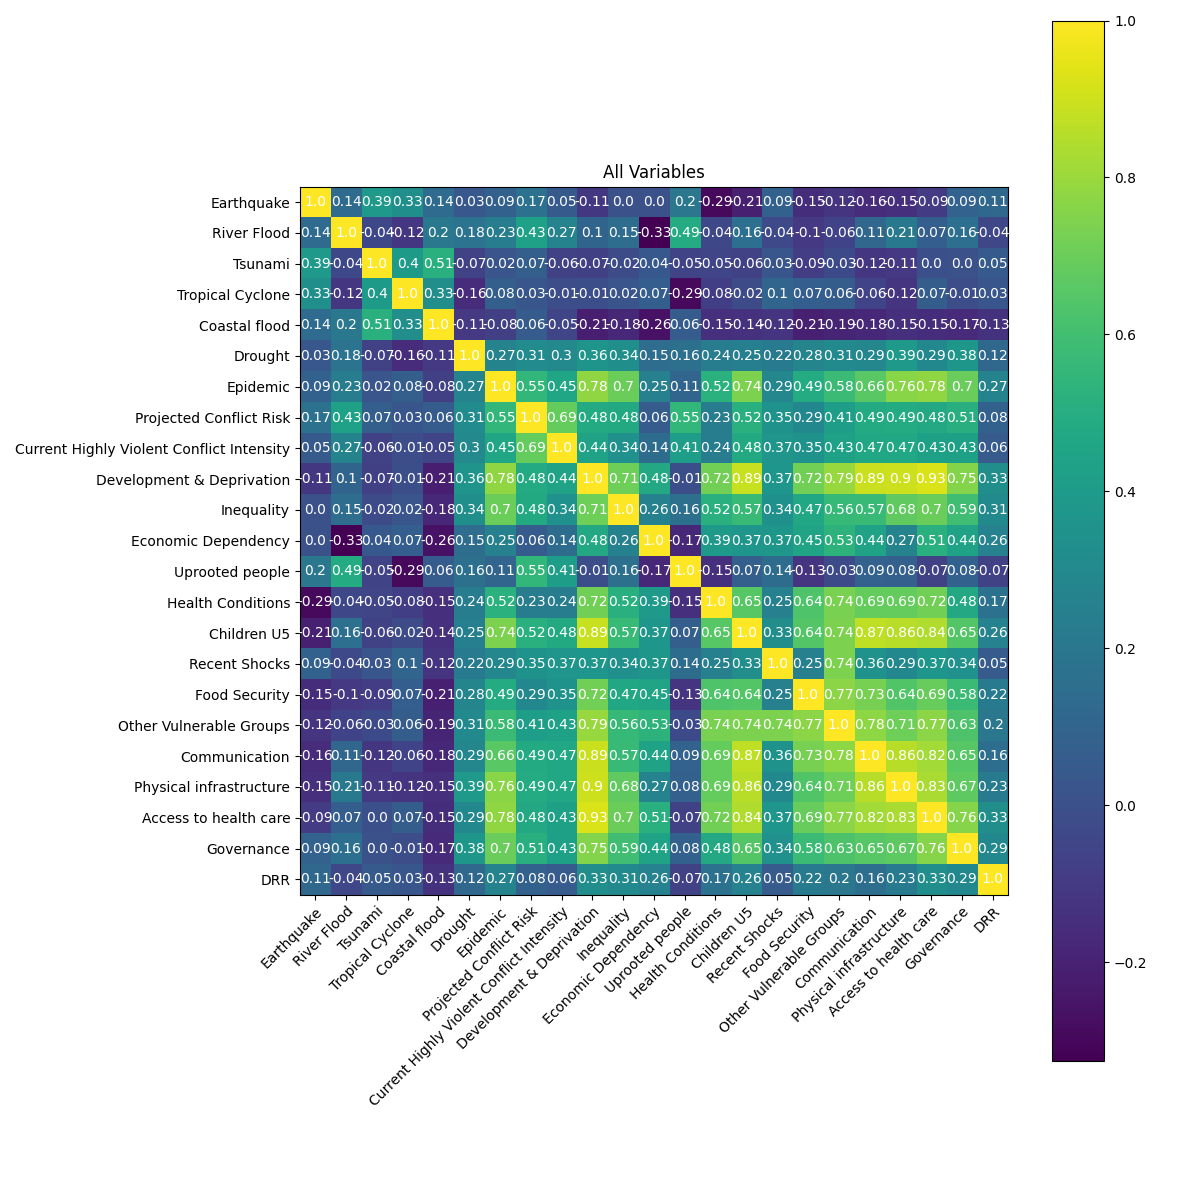

Values plotted in this chart, from the file beside it:
, Earthquake, River Flood, Tsunami, Tropical Cyclone, Coastal flood, Drought, Epidemic, Projected Conflict Risk, Current Highly Violent Conflict Intensit…, Development & Deprivation, Inequality, Economic Dependency, Uprooted people, Health Conditions, Children U5, Recent Shocks, Food Security, Other Vulnerable Groups, Communication, Physical infrastructure, Access to health care, Governance, DRR
Earthquake, 1.0, 0.1373, 0.3921, 0.3349, 0.1354, 0.03241, 0.08637, 0.17, 0.0509, -0.1096, 0.002275, 0.001789, 0.1989, -0.2903, -0.2068, 0.08724, -0.1505, -0.1236, -0.1593, -0.1458, -0.08998, 0.08898, 0.1147
River Flood, 0.1373, 1.0, -0.03585, -0.1153, 0.2032, 0.177, 0.2295, 0.4342, 0.2691, 0.1039, 0.1497, -0.3256, 0.4917, -0.03763, 0.1582, -0.03519, -0.1047, -0.05804, 0.1118, 0.2092, 0.07118, 0.1581, -0.041
Tsunami, 0.3921, -0.03585, 1.0, 0.3959, 0.514, -0.06669, 0.02163, 0.07392, -0.0627, -0.07465, -0.0183, 0.03801, -0.05175, -0.04969, -0.06233, 0.03096, -0.08506, -0.02859, -0.1161, -0.1053, 0.0002362, 0.0007796, 0.04732
Tropical Cyclone, 0.3349, -0.1153, 0.3959, 1.0, 0.3282, -0.1554, 0.07621, 0.02771, -0.01205, -0.005733, 0.02304, 0.07149, -0.29, -0.07883, -0.02449, 0.1048, 0.0696, 0.06351, -0.06042, -0.1246, 0.0661, -0.01238, 0.03122
Coastal flood, 0.1354, 0.2032, 0.514, 0.3282, 1.0, -0.1075, -0.07621, 0.05801, -0.05074, -0.213, -0.1779, -0.262, 0.06001, -0.1466, -0.1375, -0.122, -0.2071, -0.1867, -0.1753, -0.1473, -0.1541, -0.1678, -0.1295
Drought, 0.03241, 0.177, -0.06669, -0.1554, -0.1075, 1.0, 0.2698, 0.314, 0.2983, 0.3592, 0.3367, 0.1496, 0.1644, 0.2356, 0.2453, 0.2223, 0.2769, 0.3061, 0.2884, 0.3872, 0.295, 0.3764, 0.1175
Epidemic, 0.08637, 0.2295, 0.02163, 0.07621, -0.07621, 0.2698, 1.0, 0.5541, 0.4533, 0.7795, 0.7033, 0.2508, 0.1051, 0.521, 0.741, 0.2858, 0.4882, 0.5785, 0.6609, 0.7635, 0.7799, 0.6985, 0.2655
Projected Conflict Risk, 0.17, 0.4342, 0.07392, 0.02771, 0.05801, 0.314, 0.5541, 1.0, 0.6862, 0.4841, 0.4807, 0.06048, 0.5517, 0.2326, 0.5171, 0.3481, 0.2907, 0.4105, 0.4859, 0.4914, 0.4761, 0.5109, 0.08383
Current Highly Violent Conflict Intensit…, 0.0509, 0.2691, -0.0627, -0.01205, -0.05074, 0.2983, 0.4533, 0.6862, 1.0, 0.4401, 0.3438, 0.1445, 0.4104, 0.2354, 0.481, 0.3681, 0.3503, 0.4348, 0.4714, 0.4703, 0.4267, 0.4258, 0.057
Development & Deprivation, -0.1096, 0.1039, -0.07465, -0.005733, -0.213, 0.3592, 0.7795, 0.4841, 0.4401, 1.0, 0.7078, 0.477, -0.007888, 0.7187, 0.8909, 0.3718, 0.7158, 0.7933, 0.8927, 0.9005, 0.9261, 0.7548, 0.3275
Inequality, 0.002275, 0.1497, -0.0183, 0.02304, -0.1779, 0.3367, 0.7033, 0.4807, 0.3438, 0.7078, 1.0, 0.2559, 0.1647, 0.517, 0.5741, 0.3392, 0.4694, 0.5618, 0.5704, 0.6776, 0.7, 0.5919, 0.3057
Economic Dependency, 0.001789, -0.3256, 0.03801, 0.07149, -0.262, 0.1496, 0.2508, 0.06048, 0.1445, 0.477, 0.2559, 1.0, -0.175, 0.3899, 0.3698, 0.3735, 0.449, 0.5302, 0.4387, 0.2672, 0.5144, 0.4357, 0.2597
Uprooted people, 0.1989, 0.4917, -0.05175, -0.29, 0.06001, 0.1644, 0.1051, 0.5517, 0.4104, -0.007888, 0.1647, -0.175, 1.0, -0.1485, 0.07415, 0.1409, -0.127, -0.03001, 0.0916, 0.08211, -0.06557, 0.08354, -0.0664
Health Conditions, -0.2903, -0.03763, -0.04969, -0.07883, -0.1466, 0.2356, 0.521, 0.2326, 0.2354, 0.7187, 0.517, 0.3899, -0.1485, 1.0, 0.654, 0.254, 0.6373, 0.7358, 0.6883, 0.6869, 0.7191, 0.4756, 0.1688
Children U5, -0.2068, 0.1582, -0.06233, -0.02449, -0.1375, 0.2453, 0.741, 0.5171, 0.481, 0.8909, 0.5741, 0.3698, 0.07415, 0.654, 1.0, 0.3269, 0.6441, 0.7378, 0.8731, 0.8572, 0.8443, 0.6457, 0.2603
Recent Shocks, 0.08724, -0.03519, 0.03096, 0.1048, -0.122, 0.2223, 0.2858, 0.3481, 0.3681, 0.3718, 0.3392, 0.3735, 0.1409, 0.254, 0.3269, 1.0, 0.2513, 0.738, 0.3578, 0.2942, 0.3716, 0.3434, 0.0525
Food Security, -0.1505, -0.1047, -0.08506, 0.0696, -0.2071, 0.2769, 0.4882, 0.2907, 0.3503, 0.7158, 0.4694, 0.449, -0.127, 0.6373, 0.6441, 0.2513, 1.0, 0.7676, 0.7256, 0.6421, 0.6919, 0.5762, 0.2175
Other Vulnerable Groups, -0.1236, -0.05804, -0.02859, 0.06351, -0.1867, 0.3061, 0.5785, 0.4105, 0.4348, 0.7933, 0.5618, 0.5302, -0.03001, 0.7358, 0.7378, 0.738, 0.7676, 1.0, 0.7766, 0.7074, 0.7721, 0.6283, 0.1987
Communication, -0.1593, 0.1118, -0.1161, -0.06042, -0.1753, 0.2884, 0.6609, 0.4859, 0.4714, 0.8927, 0.5704, 0.4387, 0.0916, 0.6883, 0.8731, 0.3578, 0.7256, 0.7766, 1.0, 0.8551, 0.8166, 0.6535, 0.1559
Physical infrastructure, -0.1458, 0.2092, -0.1053, -0.1246, -0.1473, 0.3872, 0.7635, 0.4914, 0.4703, 0.9005, 0.6776, 0.2672, 0.08211, 0.6869, 0.8572, 0.2942, 0.6421, 0.7074, 0.8551, 1.0, 0.8304, 0.6706, 0.2273
Access to health care, -0.08998, 0.07118, 0.0002362, 0.0661, -0.1541, 0.295, 0.7799, 0.4761, 0.4267, 0.9261, 0.7, 0.5144, -0.06557, 0.7191, 0.8443, 0.3716, 0.6919, 0.7721, 0.8166, 0.8304, 1.0, 0.7608, 0.3307
Governance, 0.08898, 0.1581, 0.0007796, -0.01238, -0.1678, 0.3764, 0.6985, 0.5109, 0.4258, 0.7548, 0.5919, 0.4357, 0.08354, 0.4756, 0.6457, 0.3434, 0.5762, 0.6283, 0.6535, 0.6706, 0.7608, 1.0, 0.2942
DRR, 0.1147, -0.041, 0.04732, 0.03122, -0.1295, 0.1175, 0.2655, 0.08383, 0.057, 0.3275, 0.3057, 0.2597, -0.0664, 0.1688, 0.2603, 0.0525, 0.2175, 0.1987, 0.1559, 0.2273, 0.3307, 0.2942, 1.0
